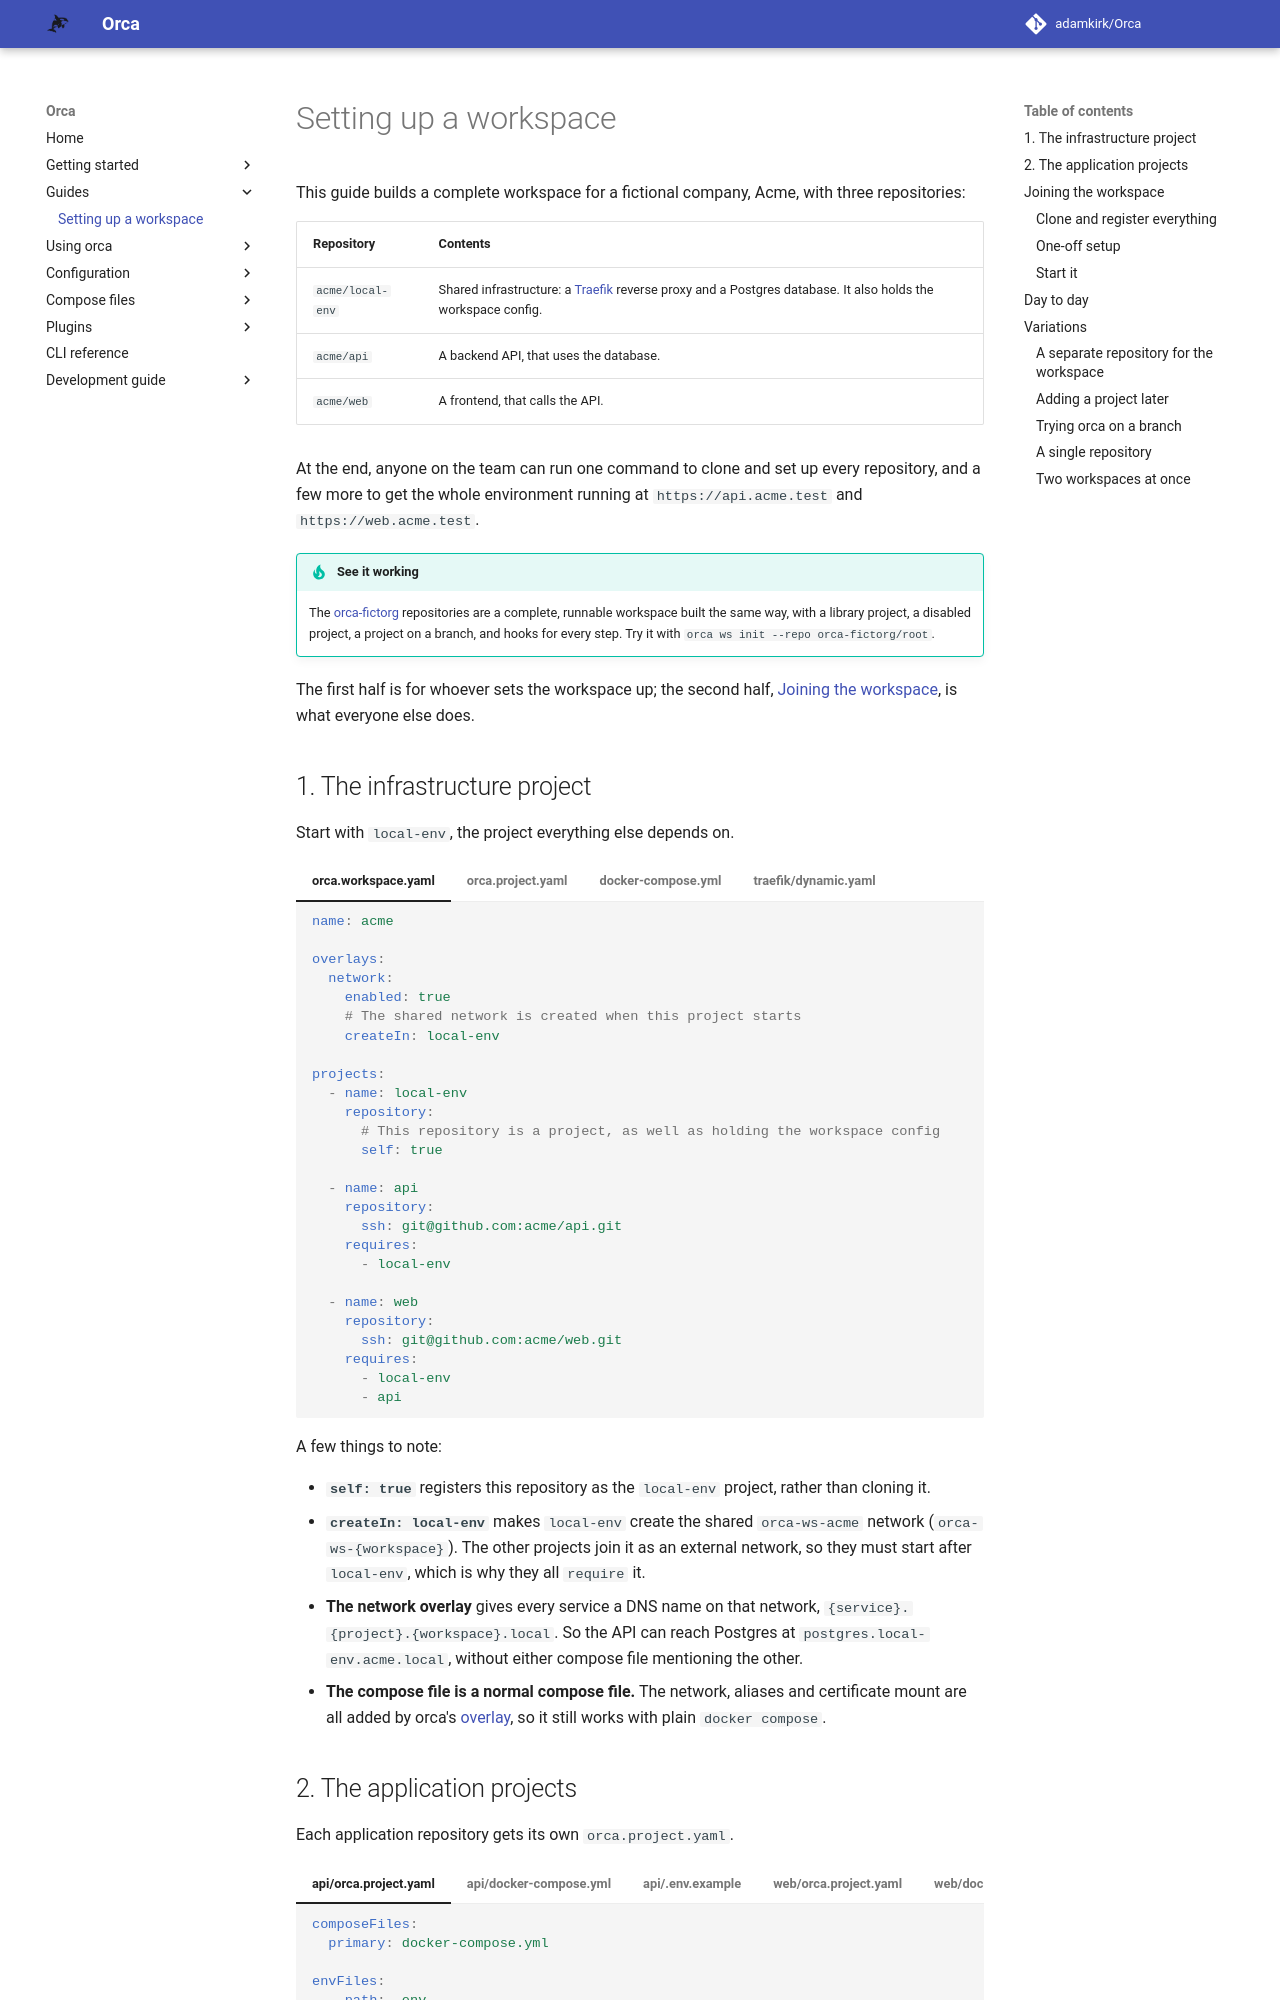

repository: adamkirk/orca · page: guides/setting_up_a_workspace/index.html · generator: mkdocs

# Setting up a workspace

This guide builds a complete workspace for a fictional company, Acme, with three repositories:

| Repository | Contents |
| ---------- | -------- |
| `acme/local-env` | Shared infrastructure: a [Traefik](https://traefik.io/) reverse proxy and a Postgres database. It also holds the workspace config. |
| `acme/api` | A backend API, that uses the database. |
| `acme/web` | A frontend, that calls the API. |

At the end, anyone on the team can run one command to clone and set up every repository, and a few more to get the whole environment running at `https://api.acme.test` and `https://web.acme.test`.

!!! tip "See it working"
    The [orca-fictorg](https://github.com/orca-fictorg/root) repositories are a complete, runnable workspace built the same way, with a library project, a disabled project, a project on a branch, and hooks for every step. Try it with `orca ws init --repo orca-fictorg/root`.

The first half is for whoever sets the workspace up; the second half, [Joining the workspace](#joining-the-workspace), is what everyone else does.
